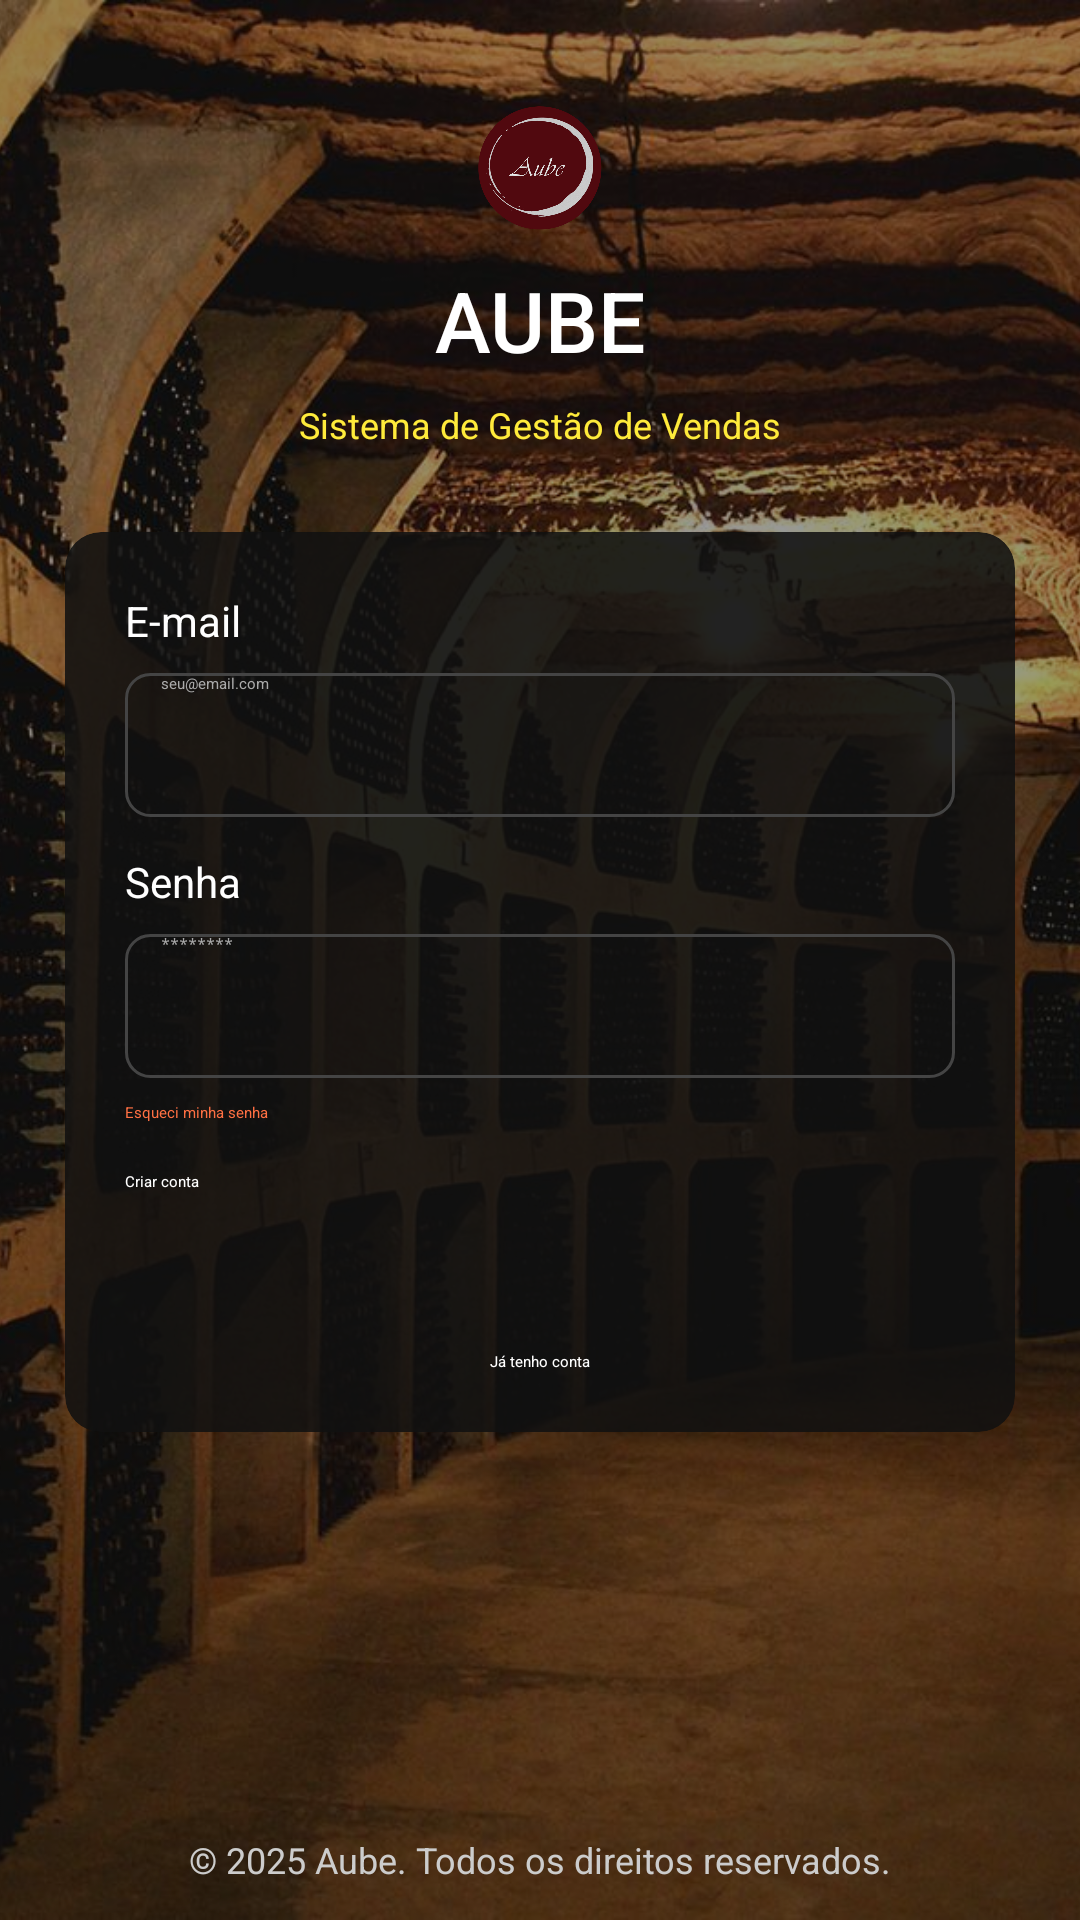

Layout XML and referenced resources for this Android screen:
<!-- AndroidManifest.xml: application theme Theme.MyApplication -->
<!-- res/layout/activity_register.xml -->
<?xml version="1.0" encoding="utf-8"?>
<androidx.constraintlayout.widget.ConstraintLayout xmlns:android="http://schemas.android.com/apk/res/android"
    xmlns:app="http://schemas.android.com/apk/res-auto"
    android:layout_width="match_parent"
    android:layout_height="match_parent">

    <ImageView
        android:id="@+id/bg"
        android:layout_width="0dp"
        android:layout_height="0dp"
        android:scaleType="centerCrop"
        android:src="@drawable/vinheiros"
        android:contentDescription="@null"
        app:layout_constraintTop_toTopOf="parent"
        app:layout_constraintBottom_toBottomOf="parent"
        app:layout_constraintStart_toStartOf="parent"
        app:layout_constraintEnd_toEndOf="parent" />

    <View
        android:id="@+id/bg_overlay"
        android:layout_width="0dp"
        android:layout_height="0dp"
        android:background="#66000000"
        app:layout_constraintTop_toTopOf="parent"
        app:layout_constraintBottom_toBottomOf="parent"
        app:layout_constraintStart_toStartOf="parent"
        app:layout_constraintEnd_toEndOf="parent" />

    <ImageView
        android:id="@+id/ivWine"
        android:layout_width="48dp"
        android:layout_height="48dp"
        android:src="@drawable/vinho"
        android:contentDescription="@string/wine_icon_desc"
        app:layout_constraintTop_toTopOf="parent"
        android:layout_marginTop="32dp"
        app:layout_constraintStart_toStartOf="parent"
        app:layout_constraintEnd_toEndOf="parent" />

    <TextView
        android:id="@+id/tvLogo"
        android:layout_width="wrap_content"
        android:layout_height="wrap_content"
        android:text="@string/brand"
        android:textSize="28sp"
        android:textColor="#FFFFFF"
        android:fontFamily="sans-serif-medium"
        app:layout_constraintTop_toBottomOf="@id/ivWine"
        android:layout_marginTop="8dp"
        app:layout_constraintStart_toStartOf="parent"
        app:layout_constraintEnd_toEndOf="parent" />

    <TextView
        android:id="@+id/tvSubtitle"
        android:layout_width="wrap_content"
        android:layout_height="wrap_content"
        android:text="@string/subtitle"
        android:textSize="12sp"
        android:textColor="#FFEB3B"
        app:layout_constraintTop_toBottomOf="@id/tvLogo"
        android:layout_marginTop="8dp"
        app:layout_constraintStart_toStartOf="parent"
        app:layout_constraintEnd_toEndOf="parent" />

    <androidx.cardview.widget.CardView
        android:id="@+id/card"
        android:layout_width="0dp"
        android:layout_height="wrap_content"
        app:cardCornerRadius="12dp"
        app:cardBackgroundColor="#DD111111"
        app:cardUseCompatPadding="true"
        app:layout_constraintTop_toBottomOf="@id/tvSubtitle"
        android:layout_marginTop="24dp"
        app:layout_constraintStart_toStartOf="parent"
        app:layout_constraintEnd_toEndOf="parent"
        app:layout_constraintWidth_percent="0.9">

        <LinearLayout
            android:layout_width="match_parent"
            android:layout_height="wrap_content"
            android:orientation="vertical"
            android:padding="20dp">

            <TextView
                android:layout_width="wrap_content"
                android:layout_height="wrap_content"
                android:text="@string/label_email"
                android:textColor="#FFFFFF"
                android:textSize="14sp" />

            <EditText
                android:id="@+id/etEmail"
                android:layout_width="match_parent"
                android:layout_height="48dp"
                android:layout_marginTop="8dp"
                android:background="@drawable/edit_text_bg"
                android:paddingStart="12dp"
                android:paddingEnd="12dp"
                android:hint="@string/hint_email"
                android:inputType="textEmailAddress"
                android:autofillHints="emailAddress"
                android:textColor="#FFFFFF"
                android:textColorHint="#AAAAAA" />

            <TextView
                android:layout_width="wrap_content"
                android:layout_height="wrap_content"
                android:text="@string/label_password"
                android:textColor="#FFFFFF"
                android:textSize="14sp"
                android:layout_marginTop="12dp" />

            <EditText
                android:id="@+id/etPassword"
                android:layout_width="match_parent"
                android:layout_height="48dp"
                android:layout_marginTop="8dp"
                android:background="@drawable/edit_text_bg"
                android:paddingStart="12dp"
                android:paddingEnd="12dp"
                android:hint="@string/hint_password"
                android:inputType="textPassword"
                android:autofillHints="password"
                android:textColor="#FFFFFF"
                android:textColorHint="#AAAAAA" />

            <TextView
                android:id="@+id/tvForgot"
                android:layout_width="wrap_content"
                android:layout_height="wrap_content"
                android:text="@string/forgot_password"
                android:textColor="#FF7043"
                android:layout_marginTop="8dp" />

            <Button
                android:id="@+id/btnRegister"
                android:layout_width="match_parent"
                android:layout_height="48dp"
                android:layout_marginTop="16dp"
                android:text="@string/action_create_account"
                android:backgroundTint="#333333"
                android:textColor="#FFFFFF" />

            <TextView
                android:id="@+id/tvBackLogin"
                android:layout_width="match_parent"
                android:layout_height="wrap_content"
                android:text="@string/have_account"
                android:textColor="#FFFFFF"
                android:gravity="center"
                android:layout_marginTop="12dp" />

        </LinearLayout>

    </androidx.cardview.widget.CardView>

    <TextView
        android:id="@+id/tvFooter"
        android:layout_width="wrap_content"
        android:layout_height="wrap_content"
        android:text="@string/footer"
        android:textColor="#CCCCCC"
        android:textSize="12sp"
        app:layout_constraintBottom_toBottomOf="parent"
        android:layout_marginBottom="12dp"
        app:layout_constraintStart_toStartOf="parent"
        app:layout_constraintEnd_toEndOf="parent" />

</androidx.constraintlayout.widget.ConstraintLayout>
<!-- resources referenced by this layout -->
<resources>
  <!-- drawable edit_text_bg (drawable) -->
  <?xml version="1.0" encoding="utf-8"?>
  <shape xmlns:android="http://schemas.android.com/apk/res/android" android:shape="rectangle">
      <solid android:color="#22111111" />
      <corners android:radius="8dp" />
      <stroke android:width="1dp" android:color="#444444" />
  </shape>
  <!-- drawable vinheiros: jpeg bitmap (drawable, 370908 bytes) -->
  <!-- drawable vinho: png bitmap (drawable, 122610 bytes) -->
  <string name="action_create_account">Criar conta</string>
  <string name="brand">AUBE</string>
  <string name="footer">© 2025 Aube. Todos os direitos reservados.</string>
  <string name="forgot_password">Esqueci minha senha</string>
  <string name="have_account">Já tenho conta</string>
  <string name="hint_email">seu@email.com</string>
  <string name="hint_password">********</string>
  <string name="label_email">E-mail</string>
  <string name="label_password">Senha</string>
  <string name="subtitle">Sistema de Gestão de Vendas</string>
  <string name="wine_icon_desc">Ícone de taça</string>
</resources>
